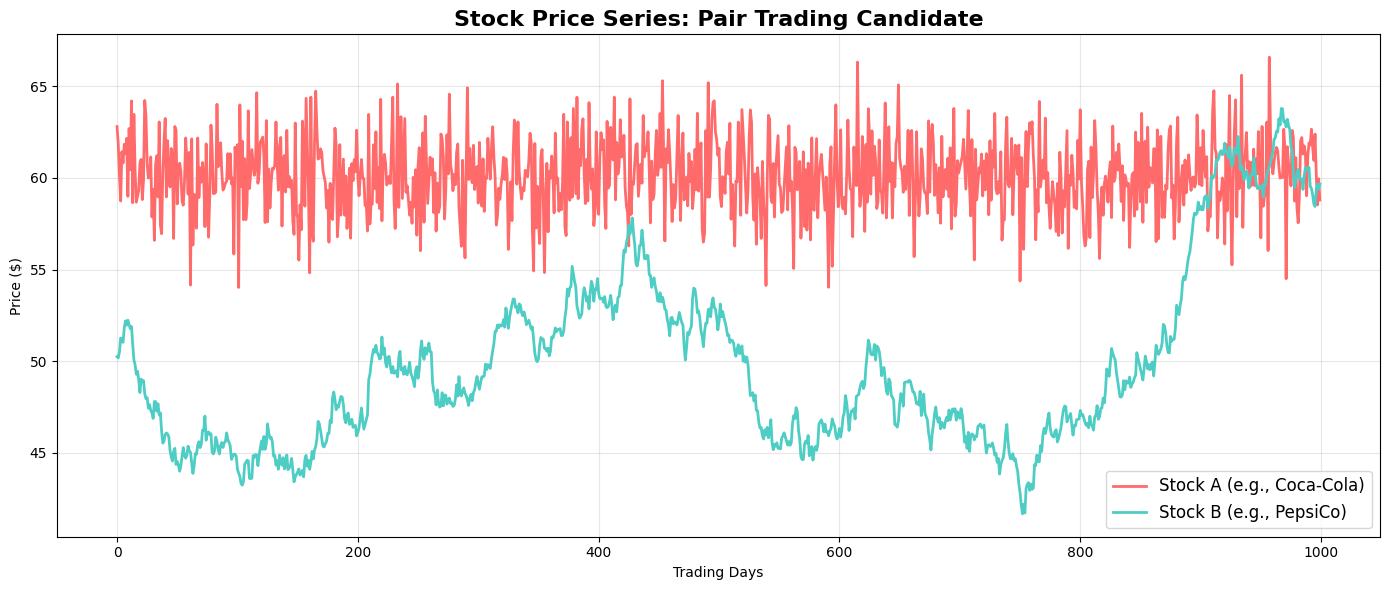

Generate this figure with matplotlib: (Note: this script raises an exception after producing the figure.)
#!/usr/bin/env python3
"""
为第二篇文章生成配图：配对交易与协整分析
只使用已安装的包：numpy, matplotlib, scipy
"""

import numpy as np
import matplotlib.pyplot as plt
from scipy import stats

# 设置中文字体
plt.rcParams['font.sans-serif'] = ['SimHei', 'DejaVu Sans', 'Arial Unicode MS']
plt.rcParams['axes.unicode_minus'] = False

# 创建模拟数据
np.random.seed(42)

# 图1: 股票价格序列对比
fig, ax = plt.subplots(figsize=(14, 6))

# 生成模拟的价格数据
n_days = 1000
t = np.arange(n_days)

# 两只协整股票的价格
beta = 1.5
P2 = 50 + np.cumsum(np.random.normal(0, 0.5, n_days))  # 股票B
epsilon = np.random.normal(0, 2, n_days)  # 平稳残差
P1 = 60 + beta * (P2 - 50) / 50 + epsilon  # 股票A

ax.plot(t, P1, label='Stock A (e.g., Coca-Cola)', linewidth=2, color='#FF6B6B')
ax.plot(t, P2, label='Stock B (e.g., PepsiCo)', linewidth=2, color='#4ECDC4')
ax.set_title('Stock Price Series: Pair Trading Candidate', fontsize=16, fontweight='bold')
ax.set_xlabel('Trading Days')
ax.set_ylabel('Price ($)')
ax.legend(loc='best', fontsize=12)
ax.grid(True, alpha=0.3)

plt.tight_layout()
plt.savefig('/Users/halo/workspace/astro-blog/public/images/pair-trading-cointegration/price_series.png',
            dpi=300, bbox_inches='tight')
print("✓ Figure 1 generated: price_series.png")
plt.close()

# 图2: 回测结果
fig, axes = plt.subplots(3, 1, figsize=(14, 12))
fig.suptitle('Pair Trading Strategy: Backtest Results', fontsize=16, fontweight='bold')

# 生成模拟的价差和Z-Score
spread = np.random.normal(0, 1, n_days)
spread = np.cumsum(spread) * 0.1  # 带漂移的随机游走（模拟非平稳）
spread_mean = np.convolve(spread, np.ones(252)/252, mode='same')[:n_days]
spread_std = np.std(spread[-252:])  # 使用最后252天的标准差
z_score = (spread - spread_mean) / spread_std

# 1. 价差与Z-Score
ax1 = axes[0]
ax1.plot(t, spread, label='Spread', color='blue', alpha=0.7, linewidth=1.5)
ax1_twin = ax1.twinx()
ax1_twin.plot(t, z_score, label='Z-Score', color='red', alpha=0.7, linewidth=1.5)
ax1.set_ylabel('Spread', color='blue', fontsize=12)
ax1_twin.set_ylabel('Z-Score', color='red', fontsize=12)
ax1.set_title('(a) Spread and Z-Score', fontsize=14, fontweight='bold')
ax1.grid(True, alpha=0.3)
ax1_twin.axhline(y=2, color='red', linestyle='--', linewidth=1, alpha=0.5)
ax1_twin.axhline(y=-2, color='red', linestyle='--', linewidth=1, alpha=0.5)
ax1_twin.axhline(y=0, color='gray', linestyle='-', linewidth=1)

# 2. 组合价值
ax2 = axes[1]
portfolio_value = 100000 * (1 + np.cumsum(np.random.normal(0.0005, 0.005, n_days)))
ax2.plot(t, portfolio_value, label='Portfolio Value', linewidth=2, color='green')
ax2.set_title('(b) Portfolio Value Over Time', fontsize=14, fontweight='bold')
ax2.set_ylabel('Value ($)', fontsize=12)
ax2.grid(True, alpha=0.3)

# 3. 累计收益
ax3 = axes[2]
strategy_returns = np.random.normal(0.0005, 0.005, n_days)
cumulative_returns = np.cumprod(1 + strategy_returns)
benchmark_returns = np.random.normal(0.0003, 0.01, n_days)
benchmark_cumulative = np.cumprod(1 + benchmark_returns)

ax3.plot(t, cumulative_returns, label='Pair Trading Strategy', linewidth=2, color='green')
ax3.plot(t, benchmark_cumulative, label='Buy & Hold Benchmark', linewidth=2, 
         color='gray', alpha=0.7)
ax3.set_title('(c) Cumulative Returns: Strategy vs Benchmark', fontsize=14, fontweight='bold')
ax3.set_xlabel('Trading Days', fontsize=12)
ax3.set_ylabel('Cumulative Return', fontsize=12)
ax3.legend(loc='best', fontsize=11)
ax3.grid(True, alpha=0.3)

plt.tight_layout()
plt.savefig('/Users/halo/workspace/astro-blog/public/images/pair-trading-cointegration/backtest_results.png',
            dpi=300, bbox_inches='tight')
print("✓ Figure 2 generated: backtest_results.png")
plt.close()

# 图3: 参数优化热力图
fig, ax = plt.subplots(figsize=(10, 6))

# 模拟参数优化结果
entry_z_values = [1.5, 2.0, 2.5]
exit_z_values = [0.5, 1.0, 1.5]
sharpe_matrix = np.array([
    [1.2, 1.5, 1.4],
    [1.6, 1.8, 1.7],
    [1.3, 1.5, 1.6]
])

im = ax.imshow(sharpe_matrix, aspect='auto', cmap='RdYlGn', interpolation='nearest')
ax.set_xticks(range(len(exit_z_values)))
ax.set_yticks(range(len(entry_z_values)))
ax.set_xticklabels(exit_z_values)
ax.set_yticklabels(entry_z_values)
ax.set_xlabel('Exit Z-Score', fontsize=12)
ax.set_ylabel('Entry Z-Score', fontsize=12)
ax.set_title('Parameter Optimization: Sharpe Ratio Heatmap', fontsize=14, fontweight='bold')

# 添加数值标签
for i in range(len(entry_z_values)):
    for j in range(len(exit_z_values)):
        ax.text(j, i, f'{sharpe_matrix[i, j]:.2f}',
               ha='center', va='center', color='black', fontsize=11, fontweight='bold')

# 添加颜色条
cbar = plt.colorbar(im, ax=ax)
cbar.set_label('Sharpe Ratio', rotation=270, labelpad=20, fontsize=11)

plt.tight_layout()
plt.savefig('/Users/halo/workspace/astro-blog/public/images/pair-trading-cointegration/parameter_optimization.png',
            dpi=300, bbox_inches='tight')
print("✓ Figure 3 generated: parameter_optimization.png")
plt.close()

# 额外图: 协整关系示意图
fig, axes = plt.subplots(2, 2, figsize=(16, 10))
fig.suptitle('Cointegration Analysis: Key Concepts', fontsize=16, fontweight='bold')

# 1. 两个非平稳序列
ax1 = axes[0, 0]
series1 = np.cumsum(np.random.normal(0, 1, 500))
series2 = 1.5 * series1 + np.random.normal(0, 5, 500)
ax1.plot(series1, label='Stock A Price', linewidth=2)
ax1.plot(series2, label='Stock B Price', linewidth=2)
ax1.set_title('(a) Two Non-Stationary Series', fontsize=13, fontweight='bold')
ax1.set_xlabel('Time')
ax1.set_ylabel('Price')
ax1.legend()
ax1.grid(True, alpha=0.3)

# 2. 价差（非平稳）
ax2 = axes[0, 1]
spread_nonstationary = series1 - series2
ax2.plot(spread_nonstationary, linewidth=2, color='red')
ax2.set_title('(b) Spread (Non-Stationary)', fontsize=13, fontweight='bold')
ax2.set_xlabel('Time')
ax2.set_ylabel('Spread')
ax2.grid(True, alpha=0.3)

# 3. 协整的价差（平稳）
ax3 = axes[1, 0]
spread_stationary = np.random.normal(0, 1, 500)
ax3.plot(spread_stationary, linewidth=2, color='green')
ax3.axhline(y=0, color='black', linestyle='-', linewidth=0.5)
ax3.axhline(y=2, color='red', linestyle='--', linewidth=1, alpha=0.5)
ax3.axhline(y=-2, color='red', linestyle='--', linewidth=1, alpha=0.5)
ax3.set_title('(c) Spread (Stationary = Cointegrated)', fontsize=13, fontweight='bold')
ax3.set_xlabel('Time')
ax3.set_ylabel('Spread')
ax3.grid(True, alpha=0.3)

# 4. 直方图：价差分布
ax4 = axes[1, 1]
ax4.hist(spread_stationary, bins=30, edgecolor='black', alpha=0.7, color='green')
ax4.set_title('(d) Spread Distribution (Normal)', fontsize=13, fontweight='bold')
ax4.set_xlabel('Spread')
ax4.set_ylabel('Frequency')
ax4.grid(True, alpha=0.3, axis='y')

plt.tight_layout()
plt.savefig('/Users/halo/workspace/astro-blog/public/images/pair-trading-cointegration/cointegration_concepts.png',
            dpi=300, bbox_inches='tight')
print("✓ Figure 4 generated: cointegration_concepts.png")
plt.close()

print("\n✅ All images for Post 2 generated successfully!")
print("Location: /Users/halo/workspace/astro-blog/public/images/pair-trading-cointegration/")
